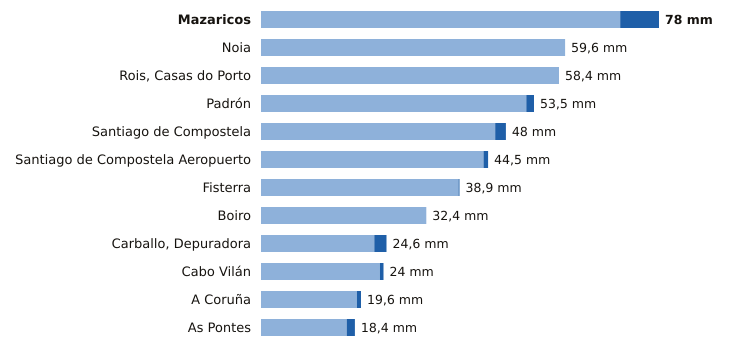

The data file committed next to this chart (first rows):
estacion, provincia, indicativo, mm_6_dias_anteriores, mm_hoy, mm_7_dias, horas_de_hoy
Mazaricos, A Coruña, 1406X, 70.4, 7.6, 78.0, 3
Noia, A Coruña, 1435C, 59.6, 0.0, 59.6, 1
Rois, Casas do Porto, A Coruña, 1476R, 58.4, 0.0, 58.4, 2
Padrón, A Coruña, 1473A, 52.0, 1.5, 53.5, 3
Santiago de Compostela, A Coruña, 1475X, 45.9, 2.1, 48.0, 3
Santiago de Compostela Aeropuerto, A Coruña, 1428, 43.6, 0.9, 44.5, 3
Fisterra, A Coruña, 1400, 38.7, 0.2, 38.9, 3
Boiro, A Coruña, 1442U, 32.4, 0.0, 32.4, 2
Carballo, Depuradora, A Coruña, 1390X, 22.2, 2.4, 24.6, 1
Cabo Vilán, A Coruña, 1393, 23.3, 0.7, 24.0, 3
A Coruña, A Coruña, 1387, 18.8, 0.8, 19.6, 3
As Pontes, A Coruña, 1363X, 16.8, 1.6, 18.4, 2
